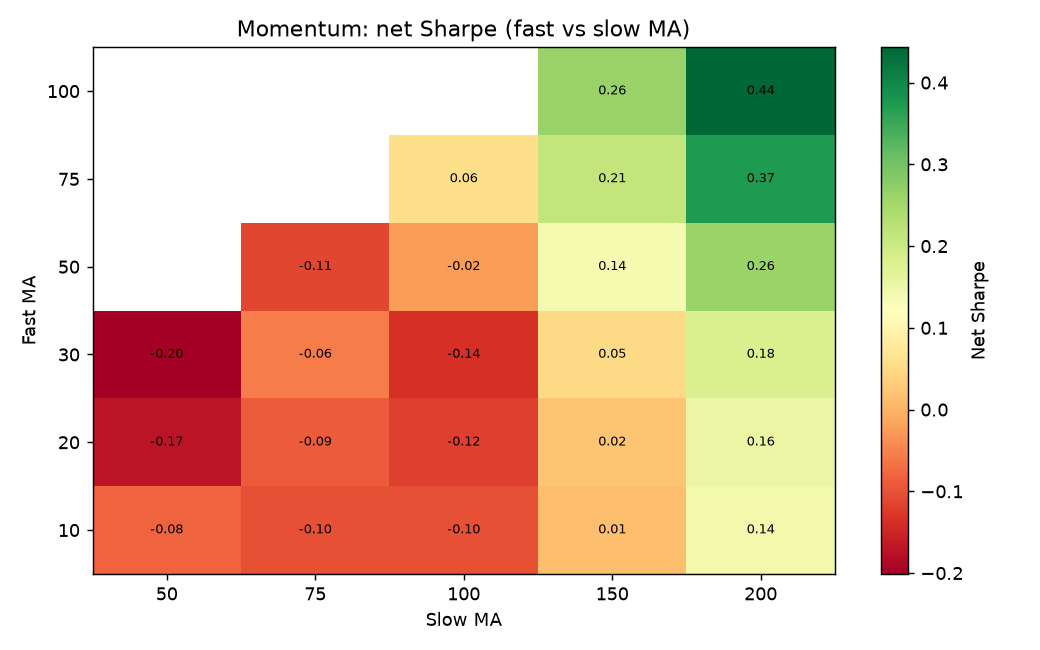

Data behind this chart, as committed beside it:
, 50, 75, 100, 150, 200
10, -0.08136, -0.1017, -0.1009, 0.01459, 0.1425
20, -0.1716, -0.08814, -0.1198, 0.02264, 0.1563
30, -0.2011, -0.0559, -0.1366, 0.04814, 0.1795
50, , -0.1121, -0.02478, 0.1373, 0.2599
75, , , 0.05725, 0.214, 0.3733
100, , , , 0.2625, 0.4432
